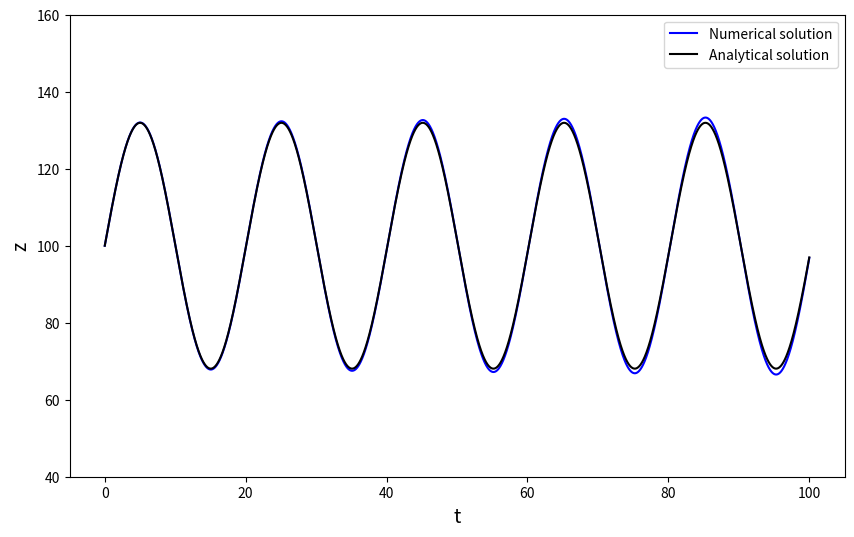

The matplotlib source for this figure:
# -*- coding: utf-8 -*-
"""
Created on Tue Sep 23 19:16:43 2014

[redacted]
"""

import numpy
import matplotlib.pyplot as plt
#Grid in time
T = 100
dt = 0.01
N = int(T/dt)+1
t = numpy.linspace(0.0,T,N)

#Initial Condition
z0 = 100.
v = 10
g = 9.81
zt = 100.

u = numpy.array([z0, v])
z = numpy.zeros(N)
z[0] = z0

#time-loop using Euler's method
for n in range(1,N):
    u = u + dt*numpy.array([u[1],g*(1-u[0]/zt)])
    z[n] = u[0]

#Exact solution
z_exact = v*(zt/g)**.5*numpy.sin((g/zt)**.5*t)+\
            (z0-zt)*numpy.cos((g/zt)**.5*t)+zt  
    
#plot the solution
plt.figure(figsize=(10,6))
plt.ylim(40,160)
plt.xlabel('t',fontsize=14)
plt.ylabel('z', fontsize=14)
plt.plot(t,z,'b-')
plt.plot(t,z_exact,'k-')
plt.legend(['Numerical solution', 'Analytical solution'],numpoints=1)
plt.show()

# time-increment array
dt_values = numpy.array([0.1, 0.05, 0.01, 0.005, 0.001, 0.0001])

# array that will contain solution of each grid
z_values = numpy.empty_like(dt_values, dtype=numpy.ndarray)

for i, dt in enumerate(dt_values):
    N = int(T/dt)+1    # number of time-steps
    ### discretize the time using numpy.linspace() ###
    t = numpy.linspace(0.0, T, N)

    # initial conditions
    u = numpy.array([z0, v])
    z = numpy.empty_like(t)
    z[0] = z0
    
    # time loop - Euler method
    for n in range(1,N):
        ### compute next solution using Euler method ###
        u = u + dt*numpy.array([u[1], g*(1-u[0]/zt)])
        z[n] = u[0]   # store the elevation at time-step n+1
    
    z_values[i] = z.copy()    # store the total elevation calculation grid i

